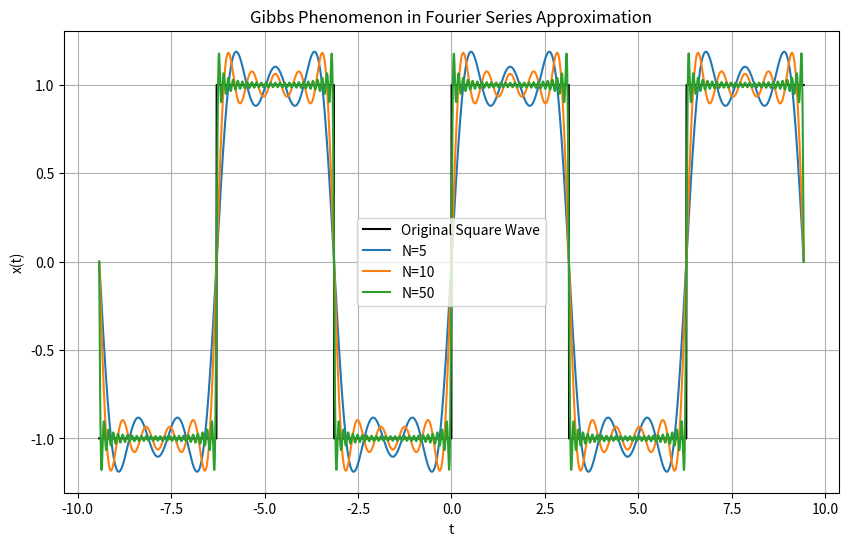

Here is the Python script that generated this plot:
import numpy as np
import matplotlib.pyplot as plt

# 시간 축 설정
t = np.linspace(-3*np.pi, 3*np.pi, 3000)  # 시간 범위 확장


# 원래 신호 (사각파)
x = np.sign(np.sin(t))

# 여러 N 값에 대한 푸리에 급수 근사
N_values = [5, 10, 50]
plt.figure(figsize=(10,6))
plt.plot(t, x, 'k', label="Original Square Wave")

for N in N_values:
    fs_approx = np.zeros_like(t)
    for k in range(1, N+1, 2):  # 홀수 항만
        fs_approx += (4/np.pi) * (1/k) * np.sin(k*t)
    plt.plot(t, fs_approx, label=f"N={N}")

plt.title("Gibbs Phenomenon in Fourier Series Approximation")
plt.xlabel("t")
plt.ylabel("x(t)")
plt.legend()
plt.grid(True)
plt.show()
